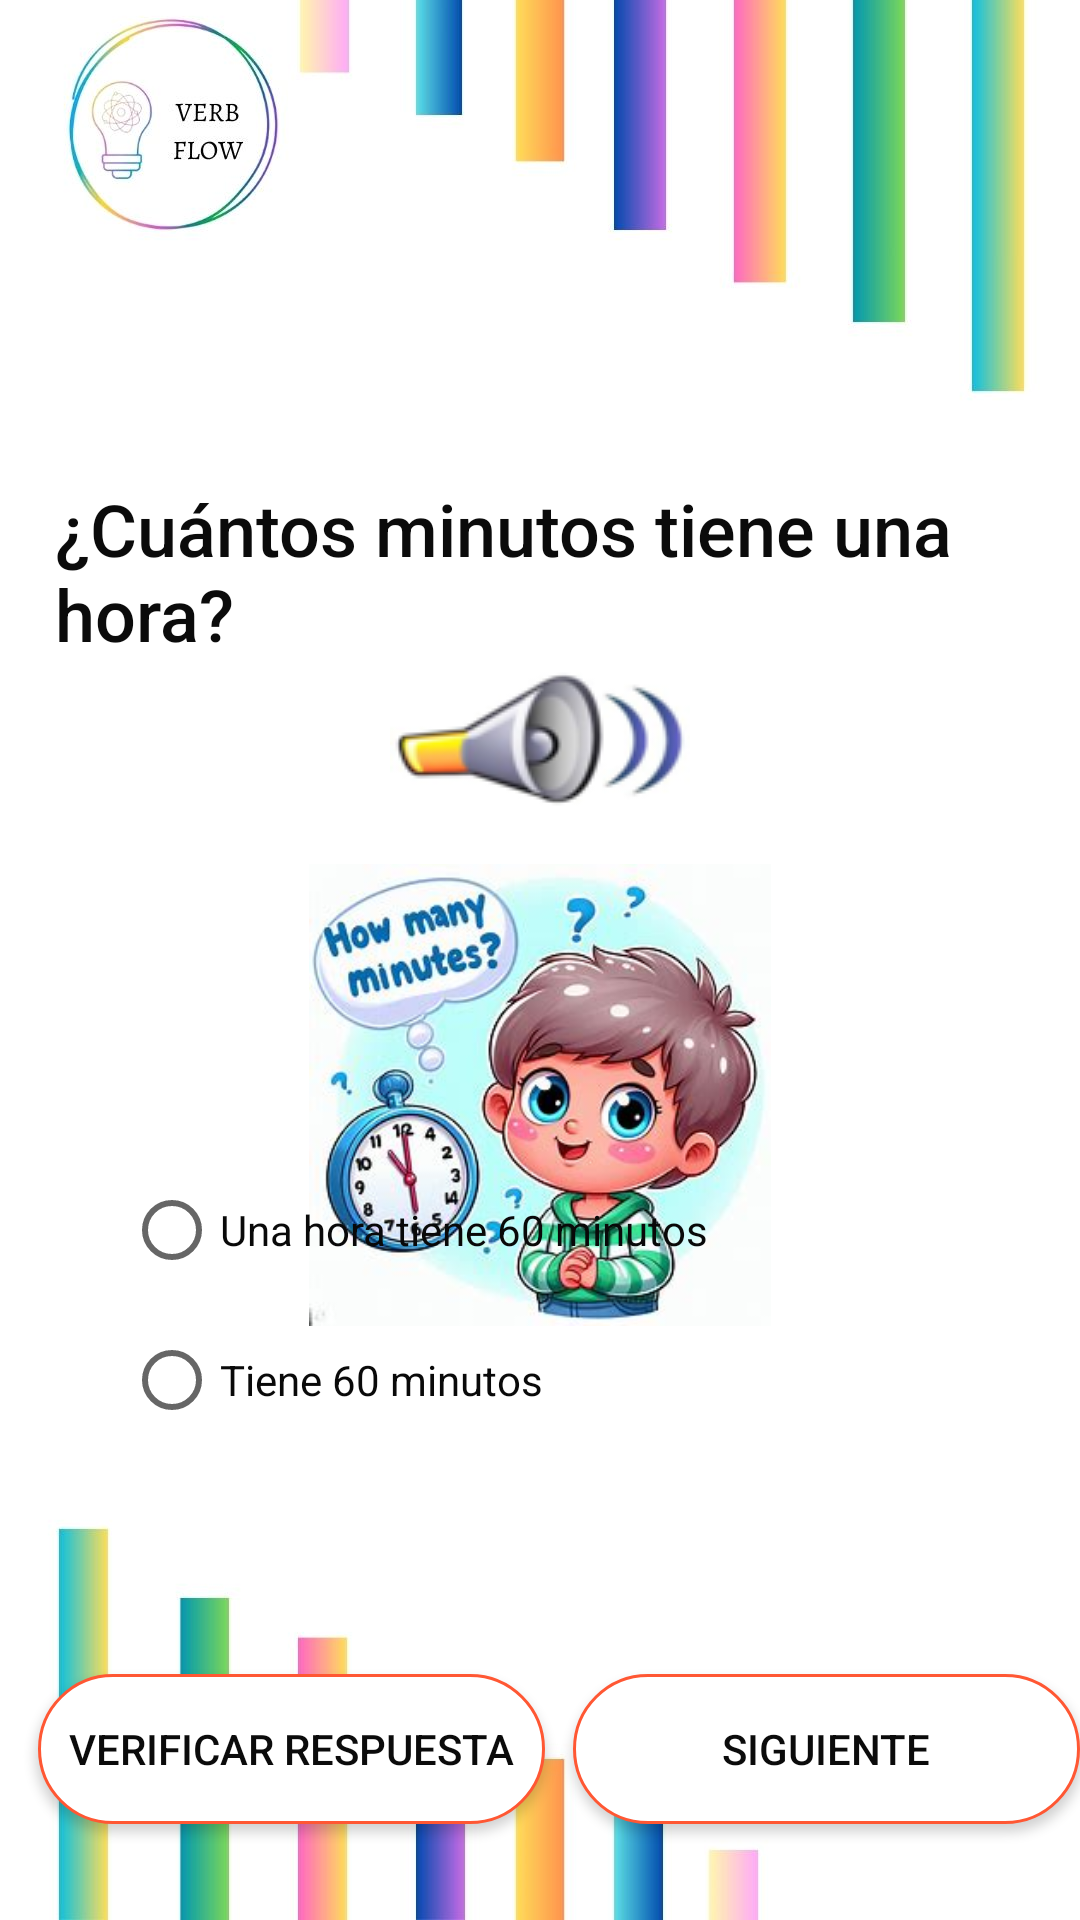

This screen was rendered from an Android layout file. Write that file and the resources it references.
<!-- AndroidManifest.xml: application theme Theme.EXPRESSEASE -->
<!-- res/layout/activity_pregunta3_nivel2.xml -->
<?xml version="1.0" encoding="utf-8"?>
<androidx.constraintlayout.widget.ConstraintLayout xmlns:android="http://schemas.android.com/apk/res/android"
    xmlns:app="http://schemas.android.com/apk/res-auto"
    xmlns:tools="http://schemas.android.com/tools"
    android:layout_width="match_parent"
    android:layout_height="match_parent"
    android:background="@drawable/fondosinlogo"
    tools:context=".Nivel2.Pregunta3Nivel2">

    <ImageButton
        android:id="@+id/btnaudio1"
        android:layout_width="100dp"
        android:layout_height="50dp"
        android:layout_marginBottom="16dp"
        android:src="@drawable/altavoz"
        app:layout_constraintBottom_toTopOf="@+id/imageView"
        app:layout_constraintEnd_toEndOf="parent"
        app:layout_constraintStart_toStartOf="parent"
        app:layout_constraintTop_toBottomOf="@+id/pregunta1Nivel2"
        tools:ignore="SpeakableTextPresentCheck" />

    <TextView
        android:id="@+id/pregunta1Nivel2"
        android:layout_width="304dp"
        android:layout_height="wrap_content"
        android:layout_marginTop="160dp"
        android:text="¿Cuántos minutos tiene una hora?"
        android:textAppearance="@style/TextAppearance.AppCompat.Body2"
        android:textColor="#0B0B0B"
        android:textSize="24dp"
        app:layout_constraintEnd_toEndOf="parent"
        app:layout_constraintHorizontal_bias="0.327"
        app:layout_constraintStart_toStartOf="parent"
        app:layout_constraintTop_toTopOf="parent"
        tools:ignore="MissingConstraints" />

    <ImageView
        android:id="@+id/imageView"
        android:layout_width="164dp"
        android:layout_height="154dp"
        android:layout_marginTop="288dp"
        app:layout_constraintEnd_toEndOf="parent"
        app:layout_constraintStart_toStartOf="parent"
        app:layout_constraintTop_toTopOf="parent"
        app:srcCompat="@drawable/hora" />

    <LinearLayout
        android:id="@+id/linearLayout"
        android:layout_width="287dp"
        android:layout_height="163dp"
        android:layout_marginBottom="92dp"
        app:layout_constraintBottom_toBottomOf="parent"
        app:layout_constraintEnd_toEndOf="parent"
        app:layout_constraintHorizontal_bias="0.564"
        app:layout_constraintStart_toStartOf="parent"
        tools:ignore="MissingConstraints">

        <RadioGroup
            android:id="@+id/Pregunta3Nivel2opciones1"
            android:layout_width="255dp"
            android:layout_height="wrap_content">

            
            <RadioButton
                android:id="@+id/Nivel2P2opcion1_1"
                android:layout_width="239dp"
                android:layout_height="50dp"
                android:text="Una hora tiene 60 minutos"
                android:textColor="#090909" />

            
            <RadioButton
                android:id="@+id/Nivel2P2opcion1_2"
                android:layout_width="match_parent"
                android:layout_height="50dp"
                android:text="Tiene 60 minutos"
                android:textColor="#090909" />

        </RadioGroup>
    </LinearLayout>

    <Button
        android:id="@+id/Nivel2P4verificar1"
        android:layout_width="169dp"
        android:layout_height="50dp"
        android:layout_marginBottom="32dp"
        android:background="@drawable/background"
        android:text="Verificar respuesta"
        android:textColor="#0B0B0B"
        app:layout_constraintBottom_toBottomOf="parent"
        app:layout_constraintEnd_toEndOf="parent"
        app:layout_constraintHorizontal_bias="0.066"
        app:layout_constraintStart_toStartOf="parent"
        tools:ignore="MissingConstraints"
        tools:layout_editor_absoluteX="7dp" />

    <Button
        android:id="@+id/Nivel2SiguienteP4N2"
        android:layout_width="169dp"
        android:layout_height="50dp"
        android:layout_marginBottom="32dp"
        android:background="@drawable/background"
        android:text="Siguiente"
        android:textColor="#0B0B0B"
        app:layout_constraintBottom_toBottomOf="parent"
        app:layout_constraintEnd_toEndOf="parent"
        app:layout_constraintHorizontal_bias="0.508"
        tools:ignore="MissingConstraints" />

</androidx.constraintlayout.widget.ConstraintLayout>
<!-- resources referenced by this layout -->
<resources>
  <!-- drawable altavoz: png bitmap (drawable, 7600 bytes) -->
  <!-- drawable background (drawable) -->
  <?xml version="1.0" encoding="utf-8"?>
  <selector xmlns:android="http://schemas.android.com/apk/res/android">
      <item>
          <shape android:shape="rectangle">
              <corners android:radius="360dp"/>
              <solid android:color="#FFFF"/>
              <stroke android:color="#FF5733" android:width="1dp"/>
          </shape>
      </item>
  
  </selector>
  <!-- drawable fondosinlogo: jpg bitmap (drawable, 64525 bytes) -->
  <!-- drawable hora: jpg bitmap (drawable, 21033 bytes) -->
  <style name="Theme.EXPRESSEASE" parent="Base.Theme.EXPRESSEASE" />
  <style name="Base.Theme.EXPRESSEASE" parent="Theme.AppCompat.DayNight.NoActionBar">
          
          
          <item name="windowActionBar">false</item>
          <item name="windowNoTitle">true</item>
      </style>
</resources>
